10-way image classification set "Trash_can" from GitHub (KazamaRuri/Trash_can); label vocabulary: 厨余垃圾 samples, 易拉罐 samples, 柚子皮 samples, 橘子桔皮 samples, 烟头 samples, 电池 samples (1), 矿泉水瓶 samples, 胡萝卜 samples, 菜叶 samples, 萝卜 samples.

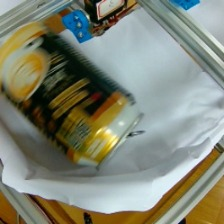
Label: 易拉罐 samples

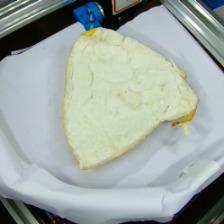
Label: 厨余垃圾 samples

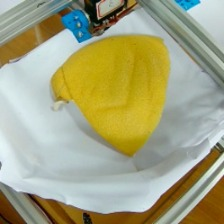
Label: 柚子皮 samples

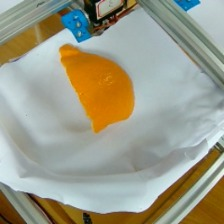
Label: 橘子桔皮 samples

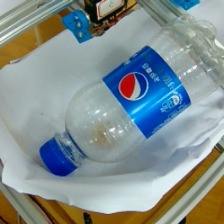
Label: 矿泉水瓶 samples

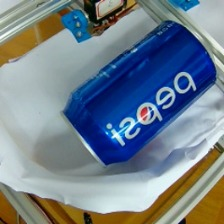
Label: 易拉罐 samples
